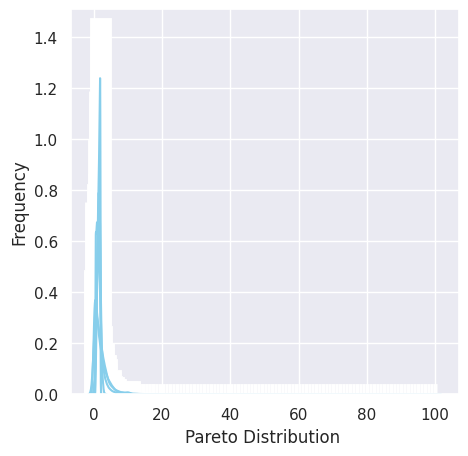

Generate this figure with matplotlib:
#!/usr/bin/env python -W ignore::DeprecationWarning
import math
import random
import numpy as np
import math
from scipy.stats import expon
from scipy.stats import gamma
from scipy.stats import norm
from scipy.stats import uniform
from scipy.stats import triang
from scipy.stats import pareto

import matplotlib.pyplot as plt
import sys
if not sys.warnoptions:
    import warnings
    warnings.simplefilter("ignore")

import seaborn as sns
# settings for seaborn plotting style
sns.set(color_codes=True)
# settings for seaborn plot sizes
sns.set(rc={'figure.figsize':(5,5)})

class Rand:
   # LOG4 = math.log(4.0)
   # SG_MAGICCONST = 1.0 + math.log(4.5)
   def __init__(rand):
      rand.LOG4 = math.log(4.0)
      rand.SG_MAGICCONST = 1.0 + math.log(4.5)

   def print_all(rand):
      print("LOG4: ", rand.LOG4)
      print("SG_MAGICCONST: ", rand.SG_MAGICCONST)

   def exponential(self, lambda1):
   	data_expon = expon.rvs(scale=1/lambda1,loc=0,size=1000)

   	ax = sns.distplot(data_expon,
                     kde=True,
                     bins=100,
                     color='skyblue',
                     hist_kws={"linewidth": 15,'alpha':1})
   	ax.set(xlabel='Exponential Distribution', ylabel='Frequency')
   	plt.show()


   def gamma1(self, shape, scale):
   	data_gamma = gamma.rvs(a=shape, scale=scale, size=10000)
   	ax = sns.distplot(data_gamma,
                     kde=True,
                     bins=100,
                     color='skyblue',
                     hist_kws={"linewidth": 15,'alpha':1})
   	ax.set(xlabel='Gamma Distribution', ylabel='Frequency')
   	plt.show()

   def normal(self, mean, stdDev):
   	data_normal = norm.rvs(size=10000,loc=mean,scale=stdDev)
   	ax = sns.distplot(data_normal,
                     bins=100,
                     kde=True,
                     color='skyblue',
                     hist_kws={"linewidth": 15,'alpha':1})
   	ax.set(xlabel='Normal Distribution', ylabel='Frequency')
   	plt.show()

   def uniform1(self, lowerBound, upperBound):
   	data_uniform = uniform.rvs(size=10000, loc = lowerBound, scale=upperBound)

   	ax = sns.distplot(data_uniform,
                     bins=100,
                     kde=True,
                     color='skyblue',
                     hist_kws={"linewidth": 15,'alpha':1})
   	ax.set(xlabel='Uniform Distribution ', ylabel='Frequency')
   	plt.show()

   def triangular(self, lowerBound, upperBound, mode):
   	data_uniform = triang.rvs(size=10000, c=mode, loc = lowerBound, scale=upperBound)

   	ax = sns.distplot(data_uniform,
                     bins=100,
                     kde=True,
                     color='skyblue',
                     hist_kws={"linewidth": 15,'alpha':1})
   	ax.set(xlabel='Triangular Distribution ', ylabel='Frequency')
   	plt.show()

   def pareto1(self, shape):
   	data_uniform = pareto.rvs(size=10000, b=shape)

   	ax = sns.distplot(data_uniform,
                     bins=100,
                     kde=True,
                     color='skyblue',
                     hist_kws={"linewidth": 15,'alpha':1})
   	ax.set(xlabel='Pareto Distribution ', ylabel='Frequency')
   	plt.show()


rand = Rand()
rand.print_all()
rand.exponential(0.5)
rand.gamma1(1.0, 2.0)
rand.normal(1.5, 0.5)
rand.uniform1(0.5, 1.5)
rand.triangular(0.5, 1.5, 1.0)
rand.pareto1(2.0)

